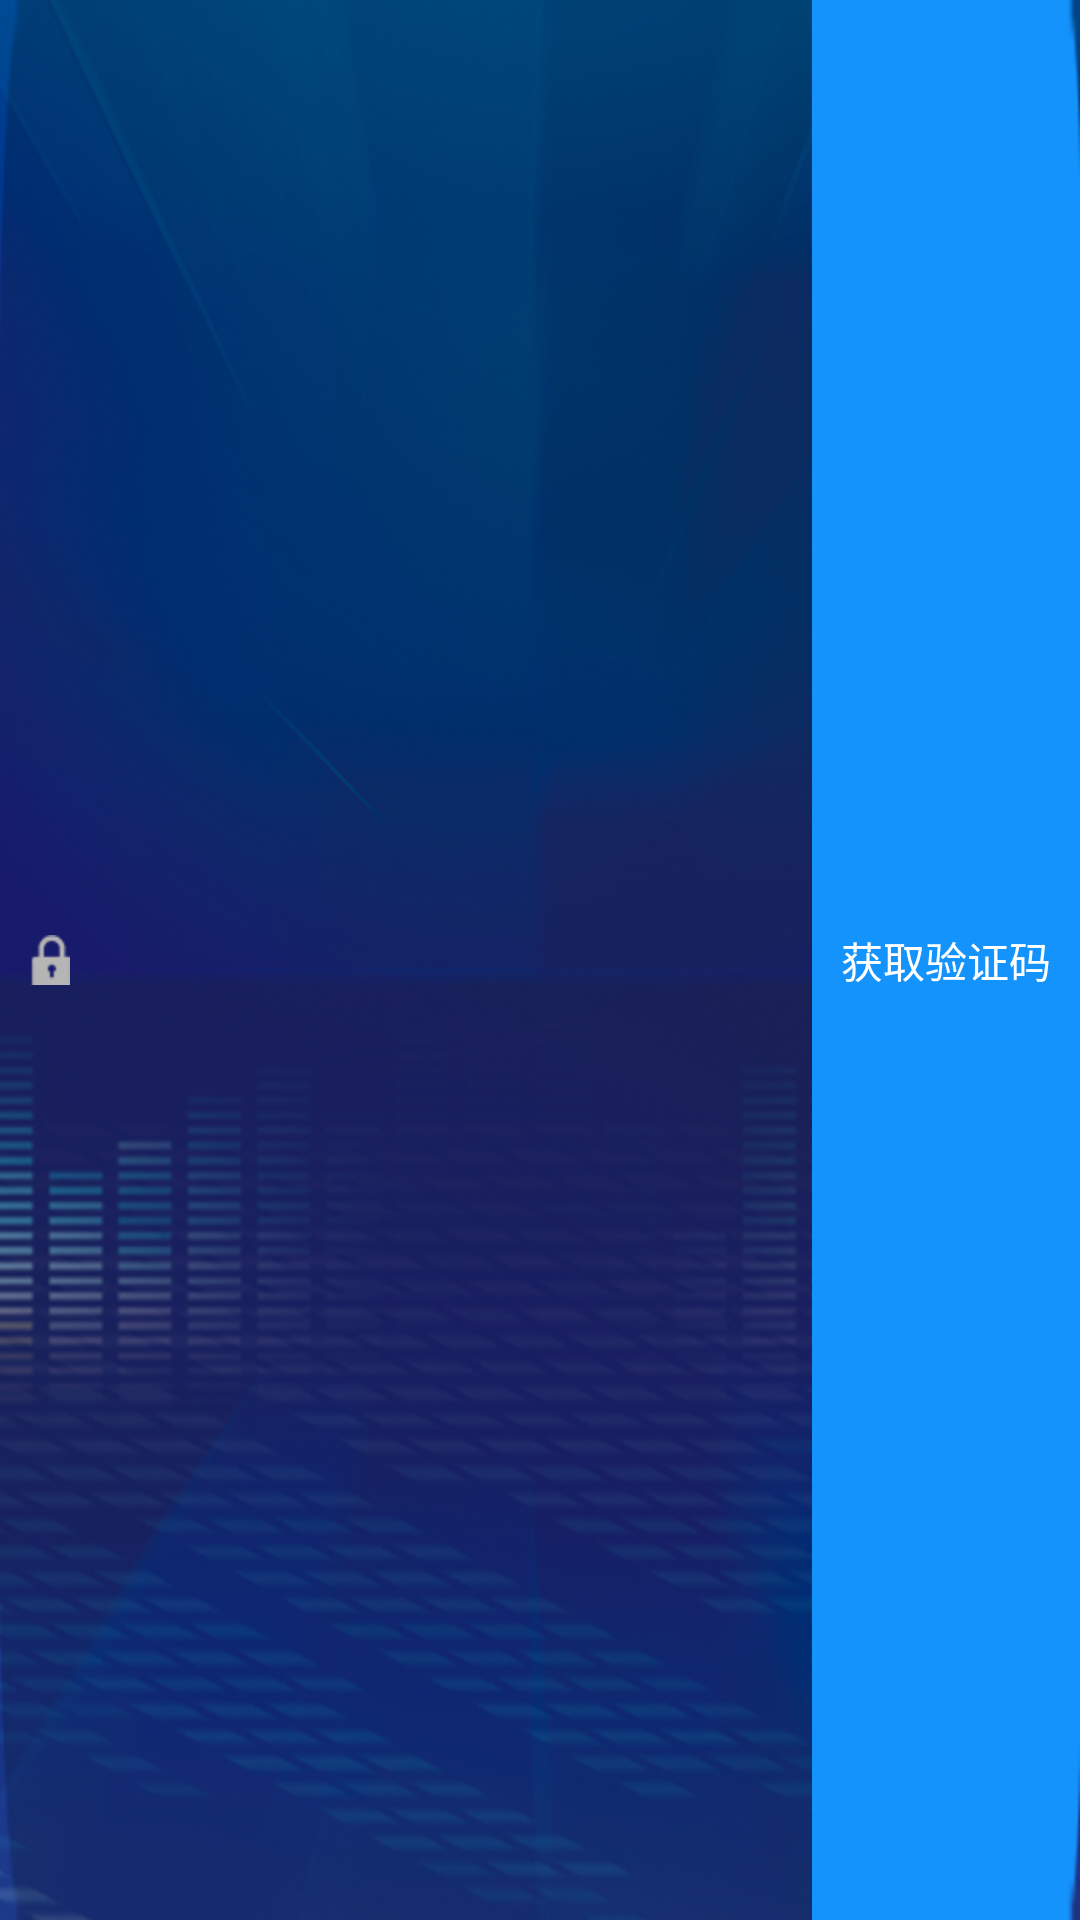

Android layout source for this screen:
<!-- AndroidManifest.xml: application theme AppTheme -->
<!-- res/layout/custom_edit_view.xml -->
<?xml version="1.0" encoding="utf-8"?>
<LinearLayout xmlns:android="http://schemas.android.com/apk/res/android"
    android:layout_width="match_parent"
    android:layout_height="wrap_content"
    android:layout_gravity="center"
    android:layout_marginLeft="30dp"
    android:layout_marginRight="30dp"
    android:background="@mipmap/cpzx_k"
    android:gravity="center"
    android:orientation="horizontal">

    <ImageView
        android:id="@+id/src_logo_ivw1"
        android:layout_width="wrap_content"
        android:layout_height="wrap_content"
        android:layout_gravity="center"
        android:layout_marginLeft="10dp"
        android:src="@mipmap/mima" />
    
    <EditText
        android:id="@+id/input_edt"
        android:layout_width="match_parent"
        android:layout_height="wrap_content"
        android:layout_marginLeft="10dp"
        android:layout_marginRight="10dp"
        android:layout_weight="1"
        android:background="@null"
        android:singleLine="true"
        android:textColor="@color/white"
        android:textColorHint="@color/found_description_color"
        android:textSize="15sp" />

    <TextView
        android:id="@+id/verd_code_tvw"
        android:layout_width="wrap_content"
        android:layout_height="match_parent"
        android:background="@drawable/selector_btn_yanzm"
        android:gravity="center"
        android:text="获取验证码"
        android:textColor="@color/white" />
</LinearLayout>
<!-- resources referenced by this layout -->
<resources>
  <color name="found_description_color">#aaaaaa</color>
  <color name="white">#ffffff</color>
  <!-- drawable selector_btn_yanzm (drawable) -->
  <?xml version="1.0" encoding="utf-8"?>
  <selector xmlns:android="http://schemas.android.com/apk/res/android">
      <item android:drawable="@mipmap/zhuce_yzm_1" android:state_pressed="true"></item>
      <item android:drawable="@mipmap/zhuce_yzm"></item>
  </selector>
  <!-- mipmap cpzx_k: png bitmap (mipmap-hdpi, 1549 bytes) -->
  <!-- mipmap mima: png bitmap (mipmap-hdpi, 1296 bytes) -->
  <style name="AppTheme" parent="Theme.AppCompat.Light.NoActionBar">
          
          <item name="colorPrimary">@color/colorPrimary</item>
          <item name="colorPrimaryDark">#0A2B62</item>
          <item name="colorAccent">@color/colorAccent</item>
          <item name="windowNoTitle">true</item>
          <item name="android:windowBackground">@mipmap/bg_fla_src</item>
      </style>
  <color name="colorPrimary">#3f51b5</color>
  <color name="colorAccent">#FF4081</color>
</resources>
